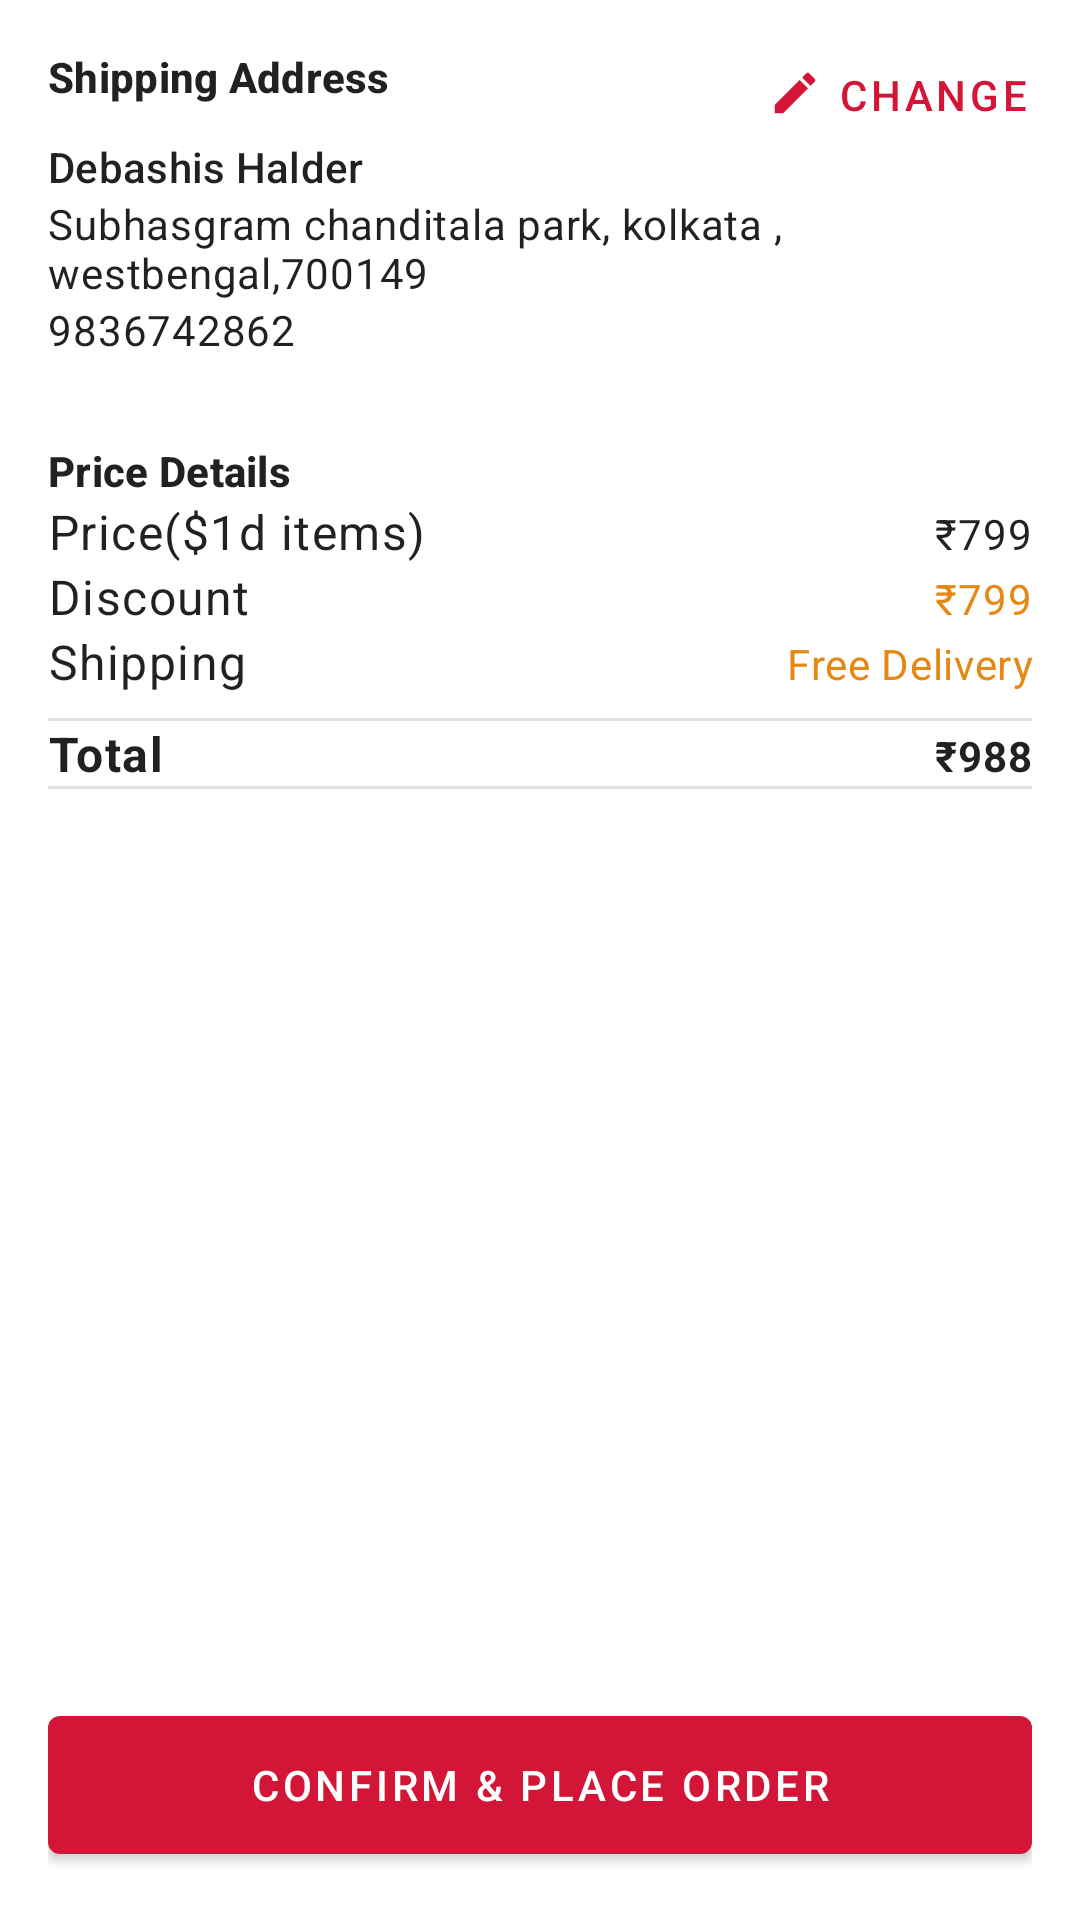

Reconstruct the res/layout file that produces this screen, plus the resources it refers to.
<!-- AndroidManifest.xml: application theme Theme.Tecom -->
<!-- res/layout/fragment_checkout.xml -->
<?xml version="1.0" encoding="utf-8"?>
<layout
    xmlns:android="http://schemas.android.com/apk/res/android"
    xmlns:app="http://schemas.android.com/apk/res-auto"
    xmlns:tools="http://schemas.android.com/tools"

    >



<androidx.constraintlayout.widget.ConstraintLayout

    android:id="@+id/frameLayout2"
    android:layout_width="match_parent"
    android:layout_height="match_parent"
    android:padding="@dimen/Space8x"
    tools:context=".ui.payment.checkout.CheckoutFragment">

    <TextView
        android:id="@+id/tv_shipping_text"
        android:layout_width="wrap_content"
        android:layout_height="wrap_content"
        android:text="Shipping Address"
        android:textAppearance="?attr/textAppearanceSubtitle2"
        android:textStyle="bold"
        app:layout_constraintStart_toStartOf="parent"
        app:layout_constraintTop_toTopOf="parent" />

    <com.google.android.material.button.MaterialButton
        android:id="@+id/btn_change"
        android:layout_width="wrap_content"
        android:layout_height="30dp"
        android:padding="0dp"
        android:text="Change"
        style="@style/Widget.MaterialComponents.Button.TextButton"
        app:icon="@drawable/baseline_edit"
        app:layout_constraintEnd_toEndOf="parent"
        app:layout_constraintTop_toTopOf="parent" />

    <LinearLayout
        android:id="@+id/ll_address"
        android:layout_width="match_parent"
        android:layout_height="wrap_content"
        android:orientation="vertical"
        app:layout_constraintEnd_toEndOf="parent"
        app:layout_constraintStart_toStartOf="parent"
        app:layout_constraintTop_toBottomOf="@+id/btn_change">

        <androidx.appcompat.widget.AppCompatTextView
            android:id="@+id/tv_add_name"
            android:layout_width="match_parent"
            android:layout_height="wrap_content"
            android:maxLines="1"
            android:text="Debashis Halder"
            android:textAppearance="?attr/textAppearanceSubtitle2" />

        <androidx.appcompat.widget.AppCompatTextView
            android:id="@+id/tv_add"
            android:layout_width="match_parent"
            android:layout_height="wrap_content"
            android:ellipsize="end"
            android:maxLines="2"
            android:text="Subhasgram chanditala park, kolkata , westbengal,700149"
            android:textAppearance="?attr/textAppearanceBody2" />

        <androidx.appcompat.widget.AppCompatTextView
            android:id="@+id/tv_add_mobile"
            android:layout_width="match_parent"
            android:layout_height="wrap_content"
            android:ellipsize="end"
            android:maxLines="2"
            android:text="9836742862"
            android:textAppearance="?attr/textAppearanceBody2" />
    </LinearLayout>

    <TextView
        android:id="@+id/textView20"
        android:layout_width="wrap_content"
        android:layout_height="wrap_content"
        android:text="Price Details"
        android:textAppearance="?attr/textAppearanceSubtitle2"
        android:textStyle="bold"
        android:layout_marginTop="@dimen/Space14x"
        app:layout_constraintStart_toStartOf="parent"
        app:layout_constraintTop_toBottomOf="@+id/ll_address" />

    <LinearLayout
        android:id="@+id/linearLayout4"
        android:layout_width="match_parent"
        android:layout_height="wrap_content"
        android:orientation="horizontal"
        app:layout_constraintEnd_toEndOf="parent"
        app:layout_constraintStart_toStartOf="parent"
        app:layout_constraintTop_toBottomOf="@+id/textView20">

        <androidx.appcompat.widget.AppCompatTextView
            android:id="@+id/tv_price_text"
            android:layout_width="wrap_content"
            android:layout_height="wrap_content"
            android:layout_weight="1"
            android:text="@string/price_with_item"
            android:textAppearance="?attr/textAppearanceBody1" />

        <androidx.appcompat.widget.AppCompatTextView
            android:id="@+id/tv_price"
            android:layout_width="wrap_content"
            android:layout_height="wrap_content"
            android:layout_weight="1"
            android:gravity="end"
            android:text="₹799"
            android:textAppearance="?attr/textAppearanceBody2" />
    </LinearLayout>

    <LinearLayout
        android:id="@+id/ll_discount"
        android:layout_width="match_parent"
        android:layout_height="wrap_content"
        android:orientation="horizontal"
        app:layout_constraintEnd_toEndOf="parent"
        app:layout_constraintStart_toStartOf="parent"
        app:layout_constraintTop_toBottomOf="@+id/linearLayout4">

        <androidx.appcompat.widget.AppCompatTextView
            android:id="@+id/tv_discount_text"
            android:layout_width="wrap_content"
            android:layout_height="wrap_content"
            android:layout_weight="1"
            android:text="Discount"
            android:textAppearance="?attr/textAppearanceBody1" />

        <androidx.appcompat.widget.AppCompatTextView
            android:id="@+id/tv_discount"
            android:layout_width="wrap_content"
            android:layout_height="wrap_content"
            android:layout_weight="1"
            android:gravity="end"
            android:textColor="@color/yellow"
            android:text="₹799"
            android:textAppearance="?attr/textAppearanceBody2" />
    </LinearLayout>
    <LinearLayout
        android:id="@+id/ll_shipping"
        android:layout_width="match_parent"
        android:layout_height="wrap_content"
        android:orientation="horizontal"
        app:layout_constraintEnd_toEndOf="parent"
        app:layout_constraintStart_toStartOf="parent"
        app:layout_constraintTop_toBottomOf="@+id/ll_discount">

        <androidx.appcompat.widget.AppCompatTextView
            android:id="@+id/tv_shipping_fee_text"
            android:layout_width="wrap_content"
            android:layout_height="wrap_content"
            android:layout_weight="1"
            android:text="Shipping"
            android:textAppearance="?attr/textAppearanceBody1" />

        <androidx.appcompat.widget.AppCompatTextView
            android:id="@+id/tv_shipping_fee"
            android:layout_width="wrap_content"
            android:layout_height="wrap_content"
            android:layout_weight="1"
            android:gravity="end"
            android:text="Free Delivery"
            android:textColor="@color/yellow"
            android:textAppearance="?attr/textAppearanceBody2" />
    </LinearLayout>


    <com.google.android.material.divider.MaterialDivider
        android:id="@+id/div_total_up"
        android:layout_width="match_parent"
        android:layout_height="wrap_content"
        android:layout_marginTop="8dp"
        app:layout_constraintEnd_toEndOf="parent"
        app:layout_constraintStart_toStartOf="parent"
        app:layout_constraintTop_toBottomOf="@+id/ll_shipping" />

    <LinearLayout
        android:id="@+id/ll_total"
        android:layout_width="match_parent"
        android:layout_height="wrap_content"
        android:orientation="horizontal"
        app:layout_constraintEnd_toEndOf="parent"
        app:layout_constraintStart_toStartOf="parent"
        app:layout_constraintTop_toBottomOf="@+id/div_total_up">

        <androidx.appcompat.widget.AppCompatTextView
            android:id="@+id/tv_total_text"
            android:layout_width="wrap_content"
            android:layout_height="wrap_content"
            android:layout_weight="1"
            android:text="Total"
            android:textStyle="bold"
            android:textAppearance="?attr/textAppearanceBody1" />

        <androidx.appcompat.widget.AppCompatTextView
            android:id="@+id/tv_total"
            android:layout_width="wrap_content"
            android:layout_height="wrap_content"
            android:layout_weight="1"
            android:gravity="end"
            android:text="₹988"
            android:textStyle="bold"
            android:textAppearance="?attr/textAppearanceBody2" />
    </LinearLayout>

    <com.google.android.material.divider.MaterialDivider
        android:layout_width="match_parent"
        android:layout_height="wrap_content"
        app:layout_constraintEnd_toEndOf="parent"
        app:layout_constraintStart_toStartOf="parent"
        app:layout_constraintTop_toBottomOf="@+id/ll_total" />

    <com.google.android.material.button.MaterialButton
        android:id="@+id/btn_confirm"
        android:layout_width="0dp"
        android:layout_height="58dp"
        android:text="@string/confirm_place_order"
        app:layout_constraintBottom_toBottomOf="parent"
        app:layout_constraintEnd_toEndOf="parent"
        app:layout_constraintStart_toStartOf="parent" />

</androidx.constraintlayout.widget.ConstraintLayout>
</layout>
<!-- resources referenced by this layout -->
<resources>
  <color name="yellow">#e68815</color>
  <dimen name="Space14x">28dp</dimen>
  <dimen name="Space8x">16dp</dimen>
  <!-- drawable baseline_edit (drawable) -->
  <vector android:height="18dp" android:tint="#5C5C5C"
      android:viewportHeight="24" android:viewportWidth="24"
      android:width="18dp" xmlns:android="http://schemas.android.com/apk/res/android">
      <path android:fillColor="@android:color/white" android:pathData="M3,17.25V21h3.75L17.81,9.94l-3.75,-3.75L3,17.25zM20.71,7.04c0.39,-0.39 0.39,-1.02 0,-1.41l-2.34,-2.34c-0.39,-0.39 -1.02,-0.39 -1.41,0l-1.83,1.83 3.75,3.75 1.83,-1.83z"/>
  </vector>
  <string name="confirm_place_order">Confirm &amp; Place Order</string>
  <string name="price_with_item">Price($1d items)</string>
  <style name="Theme.Tecom" parent="Base.Theme.Tecom" />
  <style name="Base.Theme.Tecom" parent="Theme.MaterialComponents.DayNight.NoActionBar">
          <item name="colorPrimary">@color/red</item>
          <item name="colorPrimaryVariant">@color/light_blue</item>
          <item name="colorOnPrimary">@color/white</item>
          
          <item name="colorSecondary">@color/pink</item>
          <item name="colorSecondaryVariant">@color/gray_yellow</item>
          <item name="colorOnSecondary">@color/white</item>
  
  
      </style>
  <color name="red">#d31638</color>
  <color name="light_blue">#c5dfdf</color>
  <color name="white">#FFFFFFFF</color>
  <color name="pink">#a71666</color>
  <color name="gray_yellow">#bd9e84</color>
</resources>
